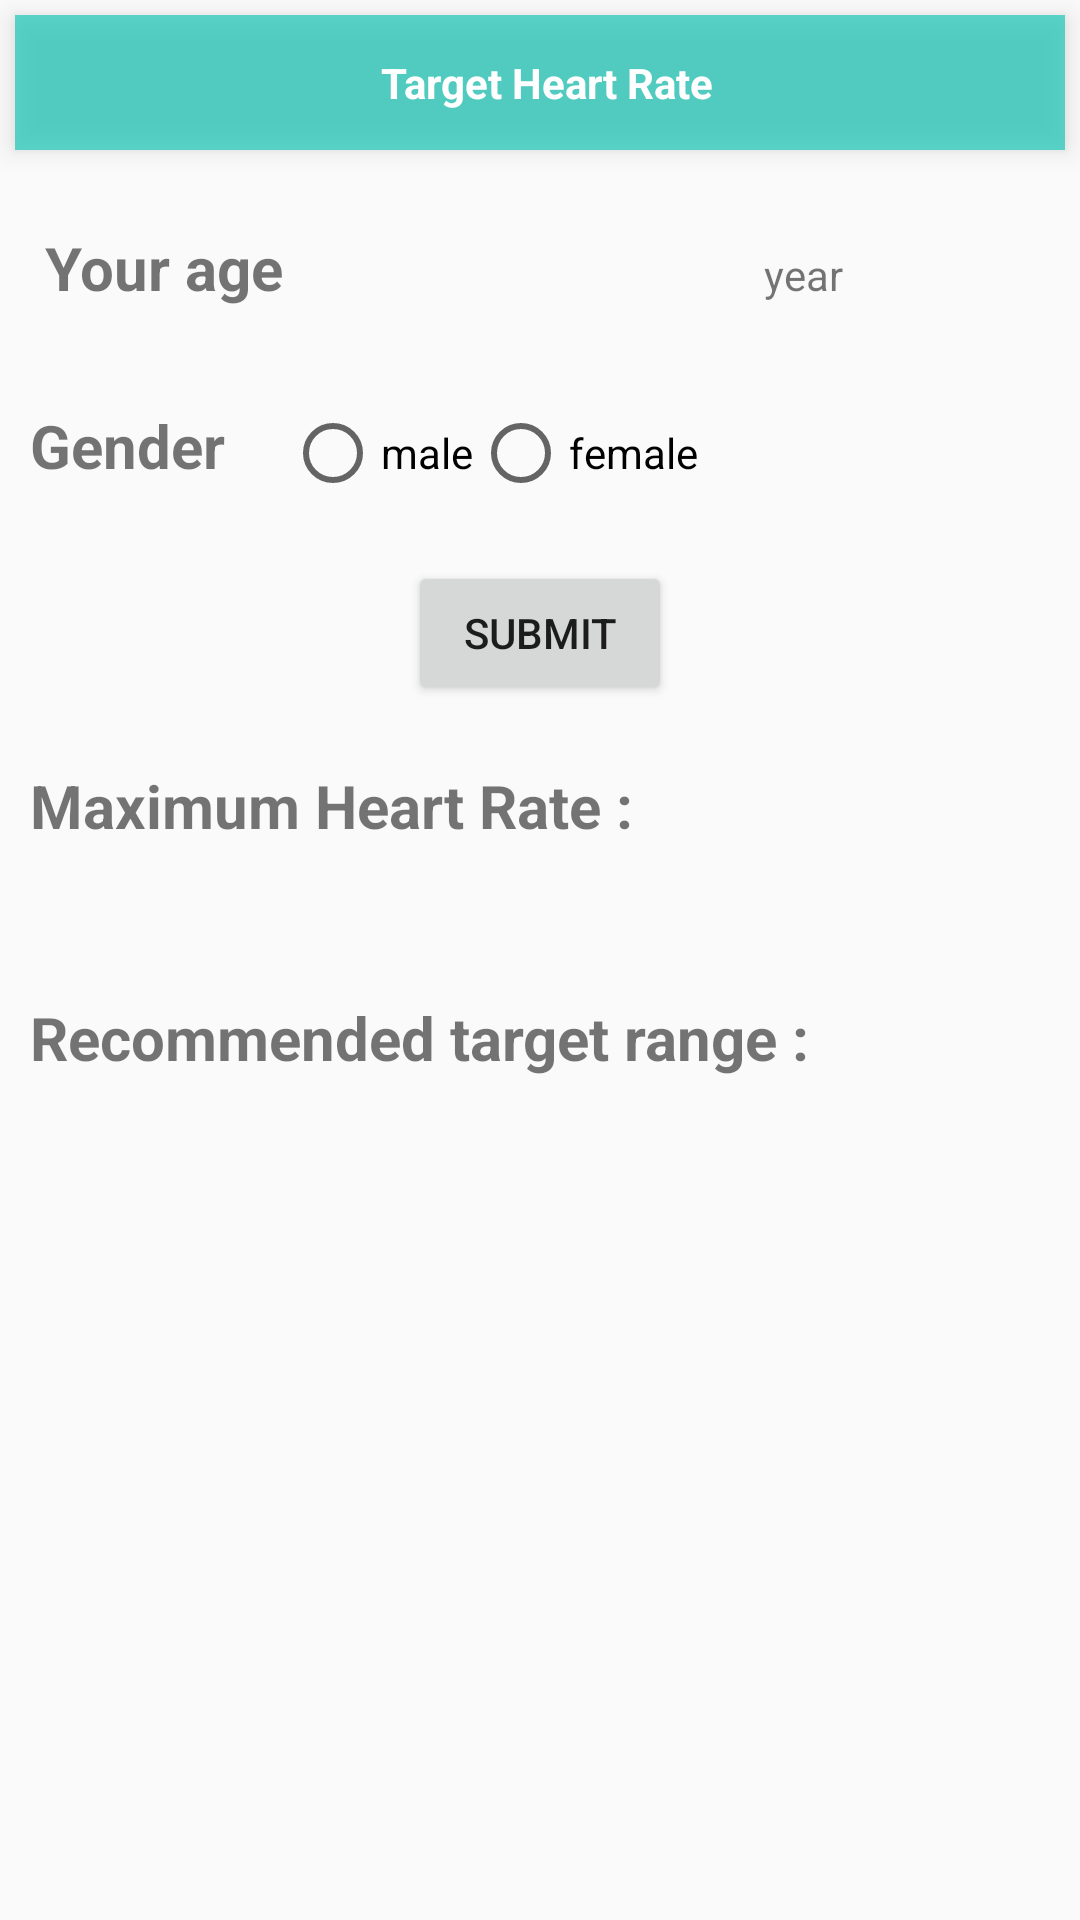

Layout XML and referenced resources for this Android screen:
<!-- AndroidManifest.xml: application theme AppTheme -->
<!-- res/layout/activity_heart_rate.xml -->
<?xml version="1.0" encoding="utf-8"?>
<LinearLayout xmlns:android="http://schemas.android.com/apk/res/android"
    xmlns:app="http://schemas.android.com/apk/res-auto"
    xmlns:tools="http://schemas.android.com/tools"
    android:layout_width="match_parent"
    android:layout_height="match_parent"
    android:orientation="vertical"
    tools:context="com.lifeplaytrip.activity.HeartRateActivity">

    <RelativeLayout
        android:id="@+id/account_sign"
        android:layout_width="match_parent"
        android:layout_height="45dp"
        android:layout_margin="5dp"
        android:background="#ad14c7b5"
        android:elevation="5dp">

        <TextView
            android:layout_width="wrap_content"
            android:layout_height="wrap_content"
            android:layout_centerInParent="true"
            android:layout_centerVertical="true"
            android:layout_marginLeft="5dp"
            android:paddingLeft="5dp"
            android:text="Target Heart Rate"
            android:textColor="@android:color/white"
            android:textStyle="bold" />

        <ImageView
            android:layout_width="wrap_content"
            android:layout_height="wrap_content"
            android:layout_alignParentRight="true"
            android:layout_centerVertical="true"
            android:layout_marginRight="10dp"
            android:padding="5dp" />
    </RelativeLayout>

    <LinearLayout
        android:layout_width="match_parent"
        android:layout_height="wrap_content"
        android:orientation="horizontal">

        <TextView
            android:layout_width="wrap_content"
            android:layout_height="wrap_content"
            android:layout_margin="15dp"
            android:text="Your age"
            android:textSize="20sp"
            android:textStyle="bold" />

        <EditText
            android:id="@+id/heart_age"
            android:layout_width="100dp"
            android:layout_height="40dp"
            android:layout_margin="15dp"
            android:background="@drawable/border"
            android:inputType="number"
            android:padding="5dp" />

        <TextView
            android:layout_width="wrap_content"
            android:layout_height="wrap_content"
            android:layout_margin="15dp"
            android:text="year" />
    </LinearLayout>

    <LinearLayout
        android:layout_width="wrap_content"
        android:layout_height="wrap_content"
        android:orientation="horizontal">

        <TextView
            android:layout_width="wrap_content"
            android:layout_height="wrap_content"
            android:layout_margin="10dp"
            android:text="Gender"
            android:textSize="20sp"
            android:textStyle="bold" />

        <RadioGroup
            android:id="@+id/radioGroup"
            android:layout_width="match_parent"
            android:layout_height="wrap_content"
            android:layout_margin="10dp"
            android:orientation="horizontal">

            <RadioButton
                android:id="@+id/radio0"
                android:layout_width="wrap_content"
                android:layout_height="wrap_content"
                android:onClick="onRadioButtonClicked"
                android:text="male" />

            <RadioButton
                android:id="@+id/radio1"
                android:layout_width="wrap_content"
                android:layout_height="wrap_content"
                android:checked="false"
                android:onClick="onRadioButtonClicked"
                android:text="female" />
        </RadioGroup>
    </LinearLayout>

    <Button
        android:id="@+id/heartCal"
        android:layout_width="wrap_content"
        android:layout_height="wrap_content"
        android:layout_gravity="center"
        android:layout_margin="10dp"
        android:onClick="heartButton"
        android:text="Submit" />

    <LinearLayout
        android:layout_width="wrap_content"
        android:layout_height="wrap_content"
        android:orientation="vertical">

        <TextView
            android:layout_width="wrap_content"
            android:layout_height="wrap_content"
            android:layout_margin="10dp"
            android:text="Maximum Heart Rate :"
            android:textSize="20sp"
            android:textStyle="bold" />

        <TextView
            android:id="@+id/maxHeartRate"
            android:layout_width="wrap_content"
            android:layout_height="wrap_content"
            android:layout_marginLeft="20dp"
            android:layout_marginTop="10dp"
            android:textColor="#99ED0F0F"
            android:textSize="15sp" />

        <TextView
            android:layout_width="wrap_content"
            android:layout_height="wrap_content"
            android:layout_margin="10dp"
            android:text="Recommended target range :"
            android:textSize="20sp"
            android:textStyle="bold" />

        <TextView
            android:id="@+id/recommHeartRate"
            android:layout_width="wrap_content"
            android:layout_height="wrap_content"
            android:layout_marginLeft="20dp"
            android:layout_marginTop="10dp"
            android:textColor="#99ED0F0F"
            android:textSize="15sp" />
    </LinearLayout>
</LinearLayout>
<!-- resources referenced by this layout -->
<resources>
  <style name="AppTheme" parent="Theme.AppCompat.Light.DarkActionBar">
          
          <item name="colorPrimary">@color/colorPrimary</item>
          <item name="colorPrimaryDark">@color/colorPrimaryDark</item>
          <item name="colorAccent">@color/colorAccent</item>
      </style>
  <color name="colorPrimary">#FF6AB36D</color>
  <color name="colorPrimaryDark">#303F9F</color>
  <color name="colorAccent">#FF4081</color>
</resources>
